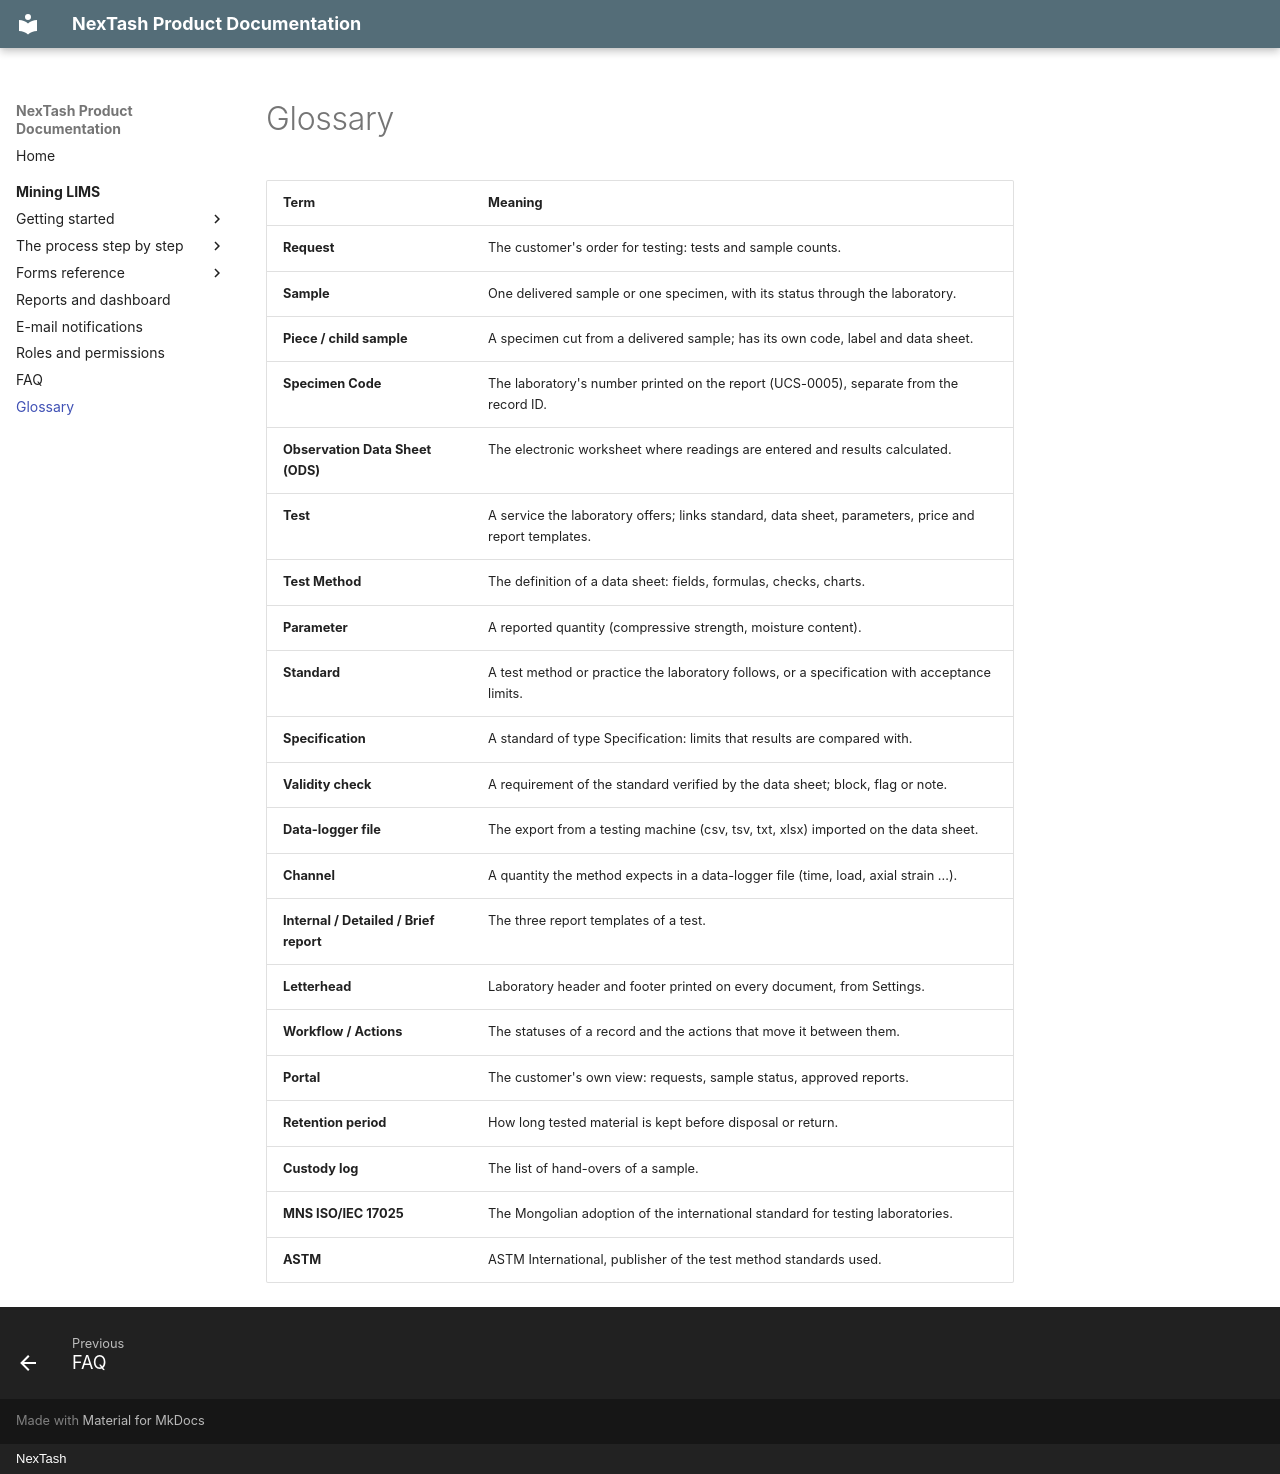

repository: NexTash/mining_lims_docs · page: mining-lims/glossary/index.html · generator: mkdocs · copyright: NexTash

# Glossary

| Term | Meaning |
| --- | --- |
| **Request** | The customer's order for testing: tests and sample counts. |
| **Sample** | One delivered sample or one specimen, with its status through the laboratory. |
| **Piece / child sample** | A specimen cut from a delivered sample; has its own code, label and data sheet. |
| **Specimen Code** | The laboratory's number printed on the report (UCS-0005), separate from the record ID. |
| **Observation Data Sheet (ODS)** | The electronic worksheet where readings are entered and results calculated. |
| **Test** | A service the laboratory offers; links standard, data sheet, parameters, price and report templates. |
| **Test Method** | The definition of a data sheet: fields, formulas, checks, charts. |
| **Parameter** | A reported quantity (compressive strength, moisture content). |
| **Standard** | A test method or practice the laboratory follows, or a specification with acceptance limits. |
| **Specification** | A standard of type Specification: limits that results are compared with. |
| **Validity check** | A requirement of the standard verified by the data sheet; block, flag or note. |
| **Data-logger file** | The export from a testing machine (csv, tsv, txt, xlsx) imported on the data sheet. |
| **Channel** | A quantity the method expects in a data-logger file (time, load, axial strain ...). |
| **Internal / Detailed / Brief report** | The three report templates of a test. |
| **Letterhead** | Laboratory header and footer printed on every document, from Settings. |
| **Workflow / Actions** | The statuses of a record and the actions that move it between them. |
| **Portal** | The customer's own view: requests, sample status, approved reports. |
| **Retention period** | How long tested material is kept before disposal or return. |
| **Custody log** | The list of hand-overs of a sample. |
| **MNS ISO/IEC 17025** | The Mongolian adoption of the international standard for testing laboratories. |
| **ASTM** | ASTM International, publisher of the test method standards used. |
